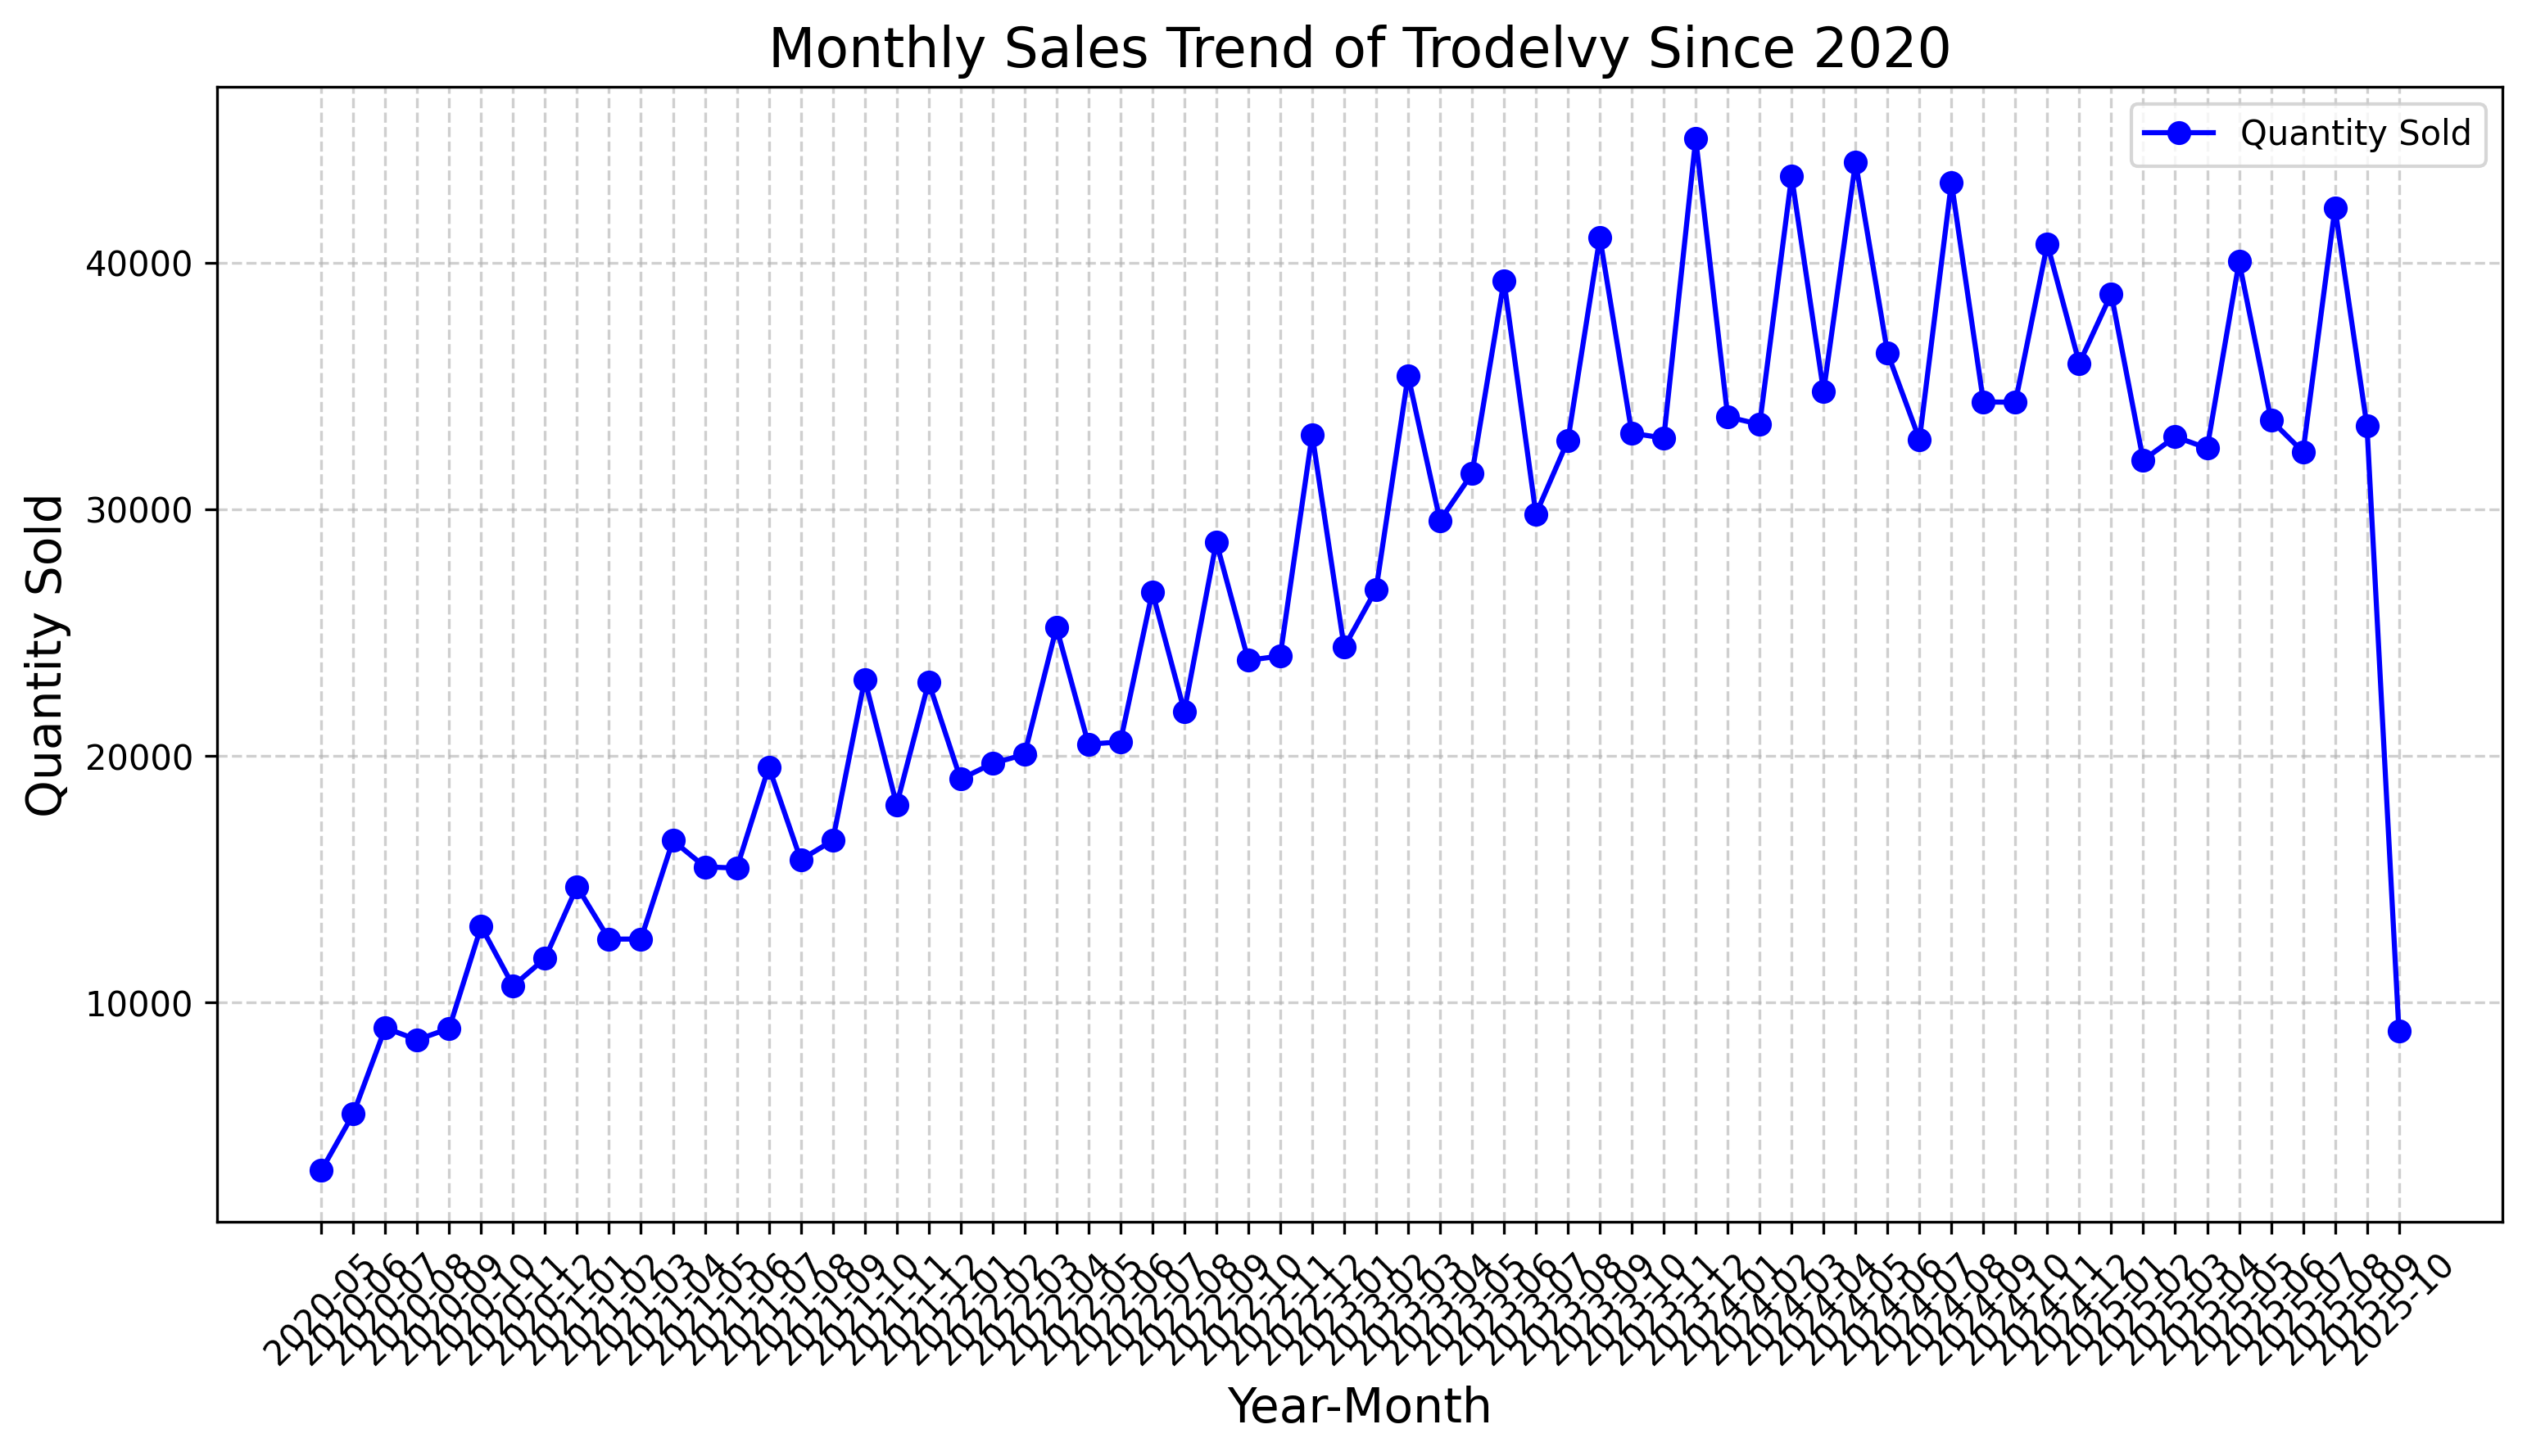

Data behind this chart, as committed beside it:
month, total_sales
2020-05, 3184
2020-06, 5483
2020-07, 8970
2020-08, 8484
2020-09, 8950
2020-10, 13080
2020-11, 10671
2020-12, 11788
2021-01, 14699
2021-02, 12569
2021-03, 12572
2021-04, 16567
2021-05, 15501
2021-06, 15449
2021-07, 19551
2021-08, 15785
2021-09, 16567
2021-10, 23096
2021-11, 18016
2021-12, 22987
2022-01, 19057
2022-02, 19694
2022-03, 20058
2022-04, 25207
2022-05, 20474
2022-06, 20566
2022-07, 26657
2022-08, 21809
2022-09, 28672
2022-10, 23876
2022-11, 24049
2022-12, 33034
2023-01, 24403
2023-02, 26750
2023-03, 35418
2023-04, 29542
2023-05, 31442
2023-06, 39264
2023-07, 29801
2023-08, 32790
2023-09, 41035
2023-10, 33086
2023-11, 32886
2023-12, 45024
2024-01, 33747
2024-02, 33443
2024-03, 43502
2024-04, 34773
2024-05, 44079
2024-06, 36337
2024-07, 32827
2024-08, 43255
2024-09, 34352
2024-10, 34339
2024-11, 40756
2024-12, 35918
2025-01, 38733
2025-02, 31989
2025-03, 32942
2025-04, 32476
... 6 more rows
